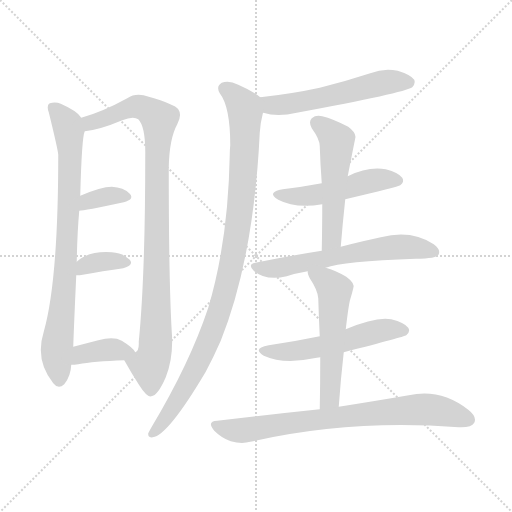
t = 0.00 s
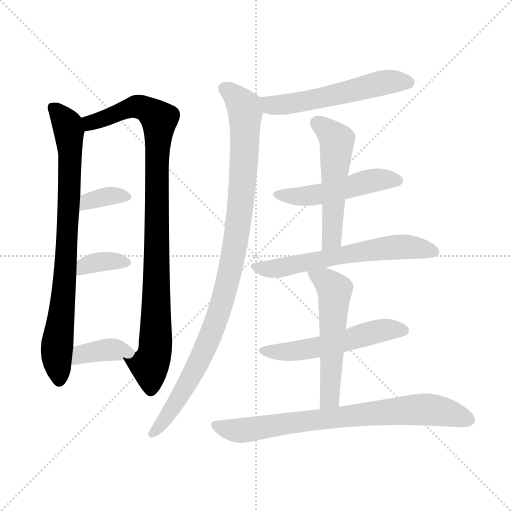
t = 1.98 s
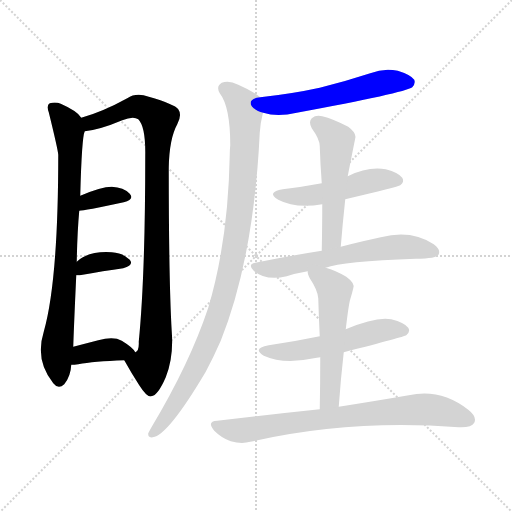
t = 3.95 s
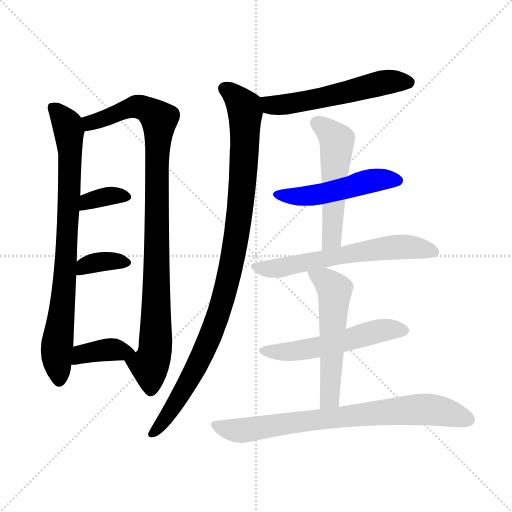
t = 5.93 s
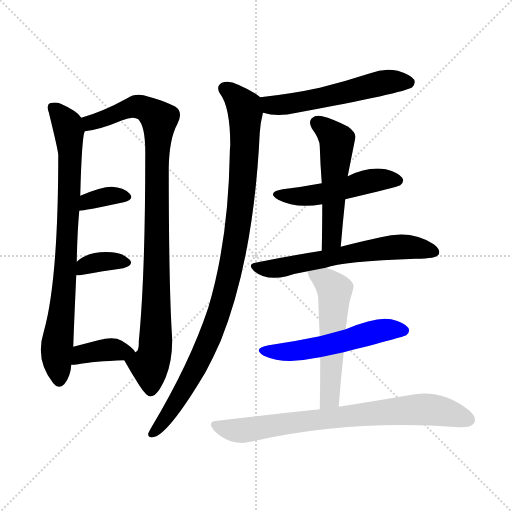
t = 7.90 s
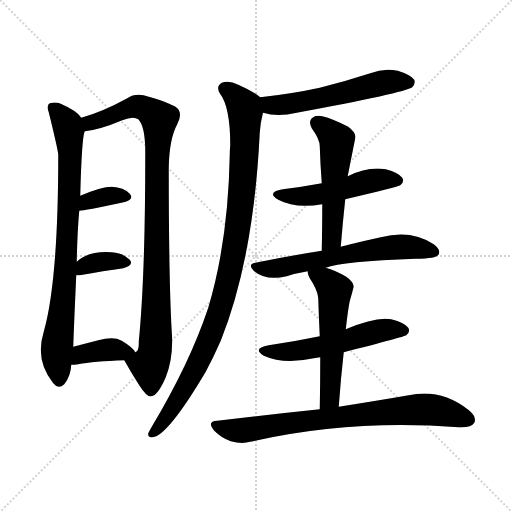
t = 9.88 s

The animated SVG that drew these frames (rendered in a browser with its animation timeline set to each time). Animation: 13 CSS @keyframes rules; one cycle of 9.88 s.

<svg version="1.1" viewBox="0 0 1024 1024" xmlns="http://www.w3.org/2000/svg">
  <g stroke="lightgray" stroke-dasharray="1,1" stroke-width="1" transform="scale(4, 4)">
    <line x1="0" y1="0" x2="256" y2="256"></line>
    <line x1="256" y1="0" x2="0" y2="256"></line>
    <line x1="128" y1="0" x2="128" y2="256"></line>
    <line x1="0" y1="128" x2="256" y2="128"></line>
  </g>
<g transform="scale(1, -1) translate(0, -900)">
   <style type="text/css">
    @keyframes keyframes0 {
      from {
       stroke: blue;
       stroke-dashoffset: 813;
       stroke-width: 128;
       }
       73% {
       animation-timing-function: step-end;
       stroke: blue;
       stroke-dashoffset: 0;
       stroke-width: 128;
       }
       to {
       stroke: black;
       stroke-width: 1024;
       }
       }
       #make-me-a-hanzi-animation-0 {
         animation: keyframes0 0.911621s both;
         animation-delay: 0.000000s;
         animation-timing-function: linear;
       }
    @keyframes keyframes1 {
      from {
       stroke: blue;
       stroke-dashoffset: 961;
       stroke-width: 128;
       }
       76% {
       animation-timing-function: step-end;
       stroke: blue;
       stroke-dashoffset: 0;
       stroke-width: 128;
       }
       to {
       stroke: black;
       stroke-width: 1024;
       }
       }
       #make-me-a-hanzi-animation-1 {
         animation: keyframes1 1.032064s both;
         animation-delay: 0.911621s;
         animation-timing-function: linear;
       }
    @keyframes keyframes2 {
      from {
       stroke: blue;
       stroke-dashoffset: 351;
       stroke-width: 128;
       }
       53% {
       animation-timing-function: step-end;
       stroke: blue;
       stroke-dashoffset: 0;
       stroke-width: 128;
       }
       to {
       stroke: black;
       stroke-width: 1024;
       }
       }
       #make-me-a-hanzi-animation-2 {
         animation: keyframes2 0.535645s both;
         animation-delay: 1.943685s;
         animation-timing-function: linear;
       }
    @keyframes keyframes3 {
      from {
       stroke: blue;
       stroke-dashoffset: 354;
       stroke-width: 128;
       }
       54% {
       animation-timing-function: step-end;
       stroke: blue;
       stroke-dashoffset: 0;
       stroke-width: 128;
       }
       to {
       stroke: black;
       stroke-width: 1024;
       }
       }
       #make-me-a-hanzi-animation-3 {
         animation: keyframes3 0.538086s both;
         animation-delay: 2.479329s;
         animation-timing-function: linear;
       }
    @keyframes keyframes4 {
      from {
       stroke: blue;
       stroke-dashoffset: 378;
       stroke-width: 128;
       }
       55% {
       animation-timing-function: step-end;
       stroke: blue;
       stroke-dashoffset: 0;
       stroke-width: 128;
       }
       to {
       stroke: black;
       stroke-width: 1024;
       }
       }
       #make-me-a-hanzi-animation-4 {
         animation: keyframes4 0.557617s both;
         animation-delay: 3.017415s;
         animation-timing-function: linear;
       }
    @keyframes keyframes5 {
      from {
       stroke: blue;
       stroke-dashoffset: 553;
       stroke-width: 128;
       }
       64% {
       animation-timing-function: step-end;
       stroke: blue;
       stroke-dashoffset: 0;
       stroke-width: 128;
       }
       to {
       stroke: black;
       stroke-width: 1024;
       }
       }
       #make-me-a-hanzi-animation-5 {
         animation: keyframes5 0.700033s both;
         animation-delay: 3.575033s;
         animation-timing-function: linear;
       }
    @keyframes keyframes6 {
      from {
       stroke: blue;
       stroke-dashoffset: 1001;
       stroke-width: 128;
       }
       77% {
       animation-timing-function: step-end;
       stroke: blue;
       stroke-dashoffset: 0;
       stroke-width: 128;
       }
       to {
       stroke: black;
       stroke-width: 1024;
       }
       }
       #make-me-a-hanzi-animation-6 {
         animation: keyframes6 1.064616s both;
         animation-delay: 4.275065s;
         animation-timing-function: linear;
       }
    @keyframes keyframes7 {
      from {
       stroke: blue;
       stroke-dashoffset: 496;
       stroke-width: 128;
       }
       62% {
       animation-timing-function: step-end;
       stroke: blue;
       stroke-dashoffset: 0;
       stroke-width: 128;
       }
       to {
       stroke: black;
       stroke-width: 1024;
       }
       }
       #make-me-a-hanzi-animation-7 {
         animation: keyframes7 0.653646s both;
         animation-delay: 5.339681s;
         animation-timing-function: linear;
       }
    @keyframes keyframes8 {
      from {
       stroke: blue;
       stroke-dashoffset: 528;
       stroke-width: 128;
       }
       63% {
       animation-timing-function: step-end;
       stroke: blue;
       stroke-dashoffset: 0;
       stroke-width: 128;
       }
       to {
       stroke: black;
       stroke-width: 1024;
       }
       }
       #make-me-a-hanzi-animation-8 {
         animation: keyframes8 0.679688s both;
         animation-delay: 5.993327s;
         animation-timing-function: linear;
       }
    @keyframes keyframes9 {
      from {
       stroke: blue;
       stroke-dashoffset: 620;
       stroke-width: 128;
       }
       67% {
       animation-timing-function: step-end;
       stroke: blue;
       stroke-dashoffset: 0;
       stroke-width: 128;
       }
       to {
       stroke: black;
       stroke-width: 1024;
       }
       }
       #make-me-a-hanzi-animation-9 {
         animation: keyframes9 0.754557s both;
         animation-delay: 6.673014s;
         animation-timing-function: linear;
       }
    @keyframes keyframes10 {
      from {
       stroke: blue;
       stroke-dashoffset: 539;
       stroke-width: 128;
       }
       64% {
       animation-timing-function: step-end;
       stroke: blue;
       stroke-dashoffset: 0;
       stroke-width: 128;
       }
       to {
       stroke: black;
       stroke-width: 1024;
       }
       }
       #make-me-a-hanzi-animation-10 {
         animation: keyframes10 0.688639s both;
         animation-delay: 7.427572s;
         animation-timing-function: linear;
       }
    @keyframes keyframes11 {
      from {
       stroke: blue;
       stroke-dashoffset: 549;
       stroke-width: 128;
       }
       64% {
       animation-timing-function: step-end;
       stroke: blue;
       stroke-dashoffset: 0;
       stroke-width: 128;
       }
       to {
       stroke: black;
       stroke-width: 1024;
       }
       }
       #make-me-a-hanzi-animation-11 {
         animation: keyframes11 0.696777s both;
         animation-delay: 8.116211s;
         animation-timing-function: linear;
       }
    @keyframes keyframes12 {
      from {
       stroke: blue;
       stroke-dashoffset: 767;
       stroke-width: 128;
       }
       71% {
       animation-timing-function: step-end;
       stroke: blue;
       stroke-dashoffset: 0;
       stroke-width: 128;
       }
       to {
       stroke: black;
       stroke-width: 1024;
       }
       }
       #make-me-a-hanzi-animation-12 {
         animation: keyframes12 0.874186s both;
         animation-delay: 8.812988s;
         animation-timing-function: linear;
       }
</style>
<path d="M 162.5 664.5 Q 155.5 677.5 121.5 692.5 Q 111.5 696.5 99.5 693.5 Q 92.5 689.5 97.5 675.5 Q 115.5 602.5 116.5 590.5 Q 116.5 338.5 87.5 236.5 Q 69.5 179.5 106.5 133.5 Q 116.5 120.5 128.5 131.5 Q 141.5 147.5 142.5 170.5 L 146.5 206.5 Q 147.5 239.5 152.5 349.5 L 153.5 376.5 Q 154.5 434.5 158.5 478.5 L 160.5 508.5 Q 163.5 625.5 169.5 637.5 C 172.5 654.5 172.5 654.5 162.5 664.5 Z" fill="lightgray"></path> 
<path d="M 248.5 179.5 Q 263.5 152.5 278.5 129.5 Q 294.5 104.5 302.5 107.5 Q 315.5 108.5 331.5 145.5 Q 347.5 185.5 343.5 236.5 Q 337.5 339.5 337.5 564.5 Q 338.5 622.5 354.5 651.5 Q 364.5 670.5 356.5 681.5 Q 349.5 691.5 297.5 706.5 Q 272.5 715.5 254.5 703.5 Q 205.5 676.5 162.5 664.5 C 133.5 655.5 139.5 632.5 169.5 637.5 Q 199.5 640.5 244.5 659.5 Q 266.5 668.5 276.5 661.5 Q 291.5 646.5 290.5 588.5 Q 290.5 348.5 277.5 216.5 Q 278.5 198.5 270.5 195.5 C 260.5 167.5 238.5 197.5 248.5 179.5 Z" fill="lightgray"></path> 
<path d="M 158.5 478.5 Q 167.5 478.5 247.5 495.5 Q 269.5 501.5 259.5 512.5 Q 247.5 525.5 223.5 526.5 Q 202.5 526.5 160.5 508.5 C 132.5 496.5 128.5 475.5 158.5 478.5 Z" fill="lightgray"></path> 
<path d="M 152.5 349.5 Q 155.5 349.5 159.5 349.5 Q 208.5 358.5 246.5 363.5 Q 268.5 369.5 259.5 380.5 Q 247.5 393.5 223.5 395.5 Q 175.5 398.5 153.5 376.5 C 131.5 356.5 124.5 349.5 152.5 349.5 Z" fill="lightgray"></path> 
<path d="M 142.5 170.5 Q 148.5 170.5 156.5 171.5 Q 186.5 177.5 248.5 179.5 C 278.5 180.5 279.5 180.5 270.5 195.5 Q 266.5 204.5 243.5 218.5 Q 227.5 227.5 196.5 219.5 Q 169.5 212.5 146.5 206.5 C 117.5 198.5 112.5 169.5 142.5 170.5 Z" fill="lightgray"></path> 
<path d="M 526.5 674.5 Q 554.5 665.5 593.5 674.5 Q 809.5 714.5 824.5 725.5 Q 831.5 732.5 828.5 740.5 Q 821.5 750.5 795.5 758.5 Q 767.5 764.5 740.5 753.5 Q 691.5 737.5 639.5 724.5 Q 584.5 712.5 520.5 705.5 C 490.5 702.5 497.5 682.5 526.5 674.5 Z" fill="lightgray"></path> 
<path d="M 520.5 705.5 Q 504.5 718.5 476.5 730.5 Q 457.5 740.5 443.5 734.5 Q 431.5 727.5 439.5 713.5 Q 460.5 686.5 460.5 609.5 Q 459.5 600.5 459.5 590.5 Q 456.5 418.5 416.5 284.5 Q 379.5 173.5 303.5 46.5 Q 299.5 39.5 296.5 33.5 Q 295.5 23.5 305.5 25.5 Q 335.5 28.5 411.5 156.5 Q 426.5 184.5 441.5 218.5 Q 507.5 383.5 519.5 634.5 Q 520.5 653.5 525.5 672.5 Q 525.5 673.5 526.5 674.5 C 531.5 697.5 531.5 697.5 520.5 705.5 Z" fill="lightgray"></path> 
<path d="M 690.5 501.5 Q 796.5 526.5 800.5 529.5 Q 809.5 536.5 804.5 544.5 Q 797.5 554.5 771.5 561.5 Q 735.5 567.5 695.5 547.5 L 643.5 533.5 Q 606.5 526.5 565.5 521.5 Q 531.5 515.5 556.5 500.5 Q 590.5 482.5 644.5 491.5 L 690.5 501.5 Z" fill="lightgray"></path> 
<path d="M 681.5 406.5 Q 685.5 455.5 690.5 501.5 L 695.5 547.5 Q 695.5 548.5 710.5 623.5 Q 713.5 633.5 696.5 646.5 Q 665.5 662.5 644.5 667.5 Q 631.5 670.5 623.5 663.5 Q 616.5 656.5 623.5 643.5 Q 639.5 621.5 639.5 607.5 Q 640.5 573.5 643.5 533.5 L 644.5 491.5 Q 644.5 448.5 643.5 398.5 C 642.5 368.5 679.5 376.5 681.5 406.5 Z" fill="lightgray"></path> 
<path d="M 651.5 364.5 Q 684.5 377.5 831.5 382.5 Q 873.5 382.5 877.5 391.5 Q 881.5 401.5 867.5 411.5 Q 822.5 441.5 761.5 425.5 Q 727.5 418.5 681.5 406.5 L 643.5 398.5 Q 579.5 388.5 510.5 374.5 Q 494.5 371.5 507.5 358.5 Q 531.5 337.5 573.5 347.5 Q 591.5 353.5 615.5 357.5 L 651.5 364.5 Z" fill="lightgray"></path> 
<path d="M 687.5 195.5 Q 808.5 226.5 812.5 229.5 Q 821.5 236.5 816.5 244.5 Q 809.5 254.5 782.5 261.5 Q 752.5 267.5 691.5 241.5 L 639.5 227.5 Q 591.5 217.5 537.5 209.5 Q 503.5 203.5 527.5 188.5 Q 567.5 170.5 627.5 183.5 Q 633.5 184.5 640.5 185.5 L 687.5 195.5 Z" fill="lightgray"></path> 
<path d="M 677.5 86.5 Q 681.5 143.5 687.5 195.5 L 691.5 241.5 Q 697.5 292.5 700.5 301.5 Q 704.5 314.5 706.5 323.5 Q 710.5 333.5 692.5 346.5 Q 670.5 359.5 651.5 364.5 C 622.5 373.5 611.5 376.5 615.5 357.5 Q 614.5 353.5 619.5 343.5 Q 635.5 319.5 636.5 303.5 Q 637.5 267.5 639.5 227.5 L 640.5 185.5 Q 640.5 136.5 639.5 81.5 C 638.5 51.5 675.5 56.5 677.5 86.5 Z" fill="lightgray"></path> 
<path d="M 639.5 81.5 Q 543.5 71.5 434.5 58.5 Q 412.5 57.5 428.5 38.5 Q 443.5 23.5 461.5 17.5 Q 483.5 11.5 500.5 16.5 Q 701.5 62.5 917.5 45.5 Q 918.5 45.5 922.5 45.5 Q 943.5 45.5 948.5 54.5 Q 954.5 66.5 936.5 80.5 Q 881.5 123.5 817.5 109.5 Q 759.5 99.5 677.5 86.5 L 639.5 81.5 Z" fill="lightgray"></path> 
      <clipPath id="make-me-a-hanzi-clip-0">
      <path d="M 162.5 664.5 Q 155.5 677.5 121.5 692.5 Q 111.5 696.5 99.5 693.5 Q 92.5 689.5 97.5 675.5 Q 115.5 602.5 116.5 590.5 Q 116.5 338.5 87.5 236.5 Q 69.5 179.5 106.5 133.5 Q 116.5 120.5 128.5 131.5 Q 141.5 147.5 142.5 170.5 L 146.5 206.5 Q 147.5 239.5 152.5 349.5 L 153.5 376.5 Q 154.5 434.5 158.5 478.5 L 160.5 508.5 Q 163.5 625.5 169.5 637.5 C 172.5 654.5 172.5 654.5 162.5 664.5 Z" fill="lightgray"></path>
      </clipPath>
      <path clip-path="url(#make-me-a-hanzi-clip-0)" d="M 106.5 684.5 L 134.5 649.5 L 140.5 600.5 L 130.5 338.5 L 113.5 198.5 L 118.5 139.5 " fill="none" id="make-me-a-hanzi-animation-0" stroke-dasharray="685 1370" stroke-linecap="round"></path>

      <clipPath id="make-me-a-hanzi-clip-1">
      <path d="M 248.5 179.5 Q 263.5 152.5 278.5 129.5 Q 294.5 104.5 302.5 107.5 Q 315.5 108.5 331.5 145.5 Q 347.5 185.5 343.5 236.5 Q 337.5 339.5 337.5 564.5 Q 338.5 622.5 354.5 651.5 Q 364.5 670.5 356.5 681.5 Q 349.5 691.5 297.5 706.5 Q 272.5 715.5 254.5 703.5 Q 205.5 676.5 162.5 664.5 C 133.5 655.5 139.5 632.5 169.5 637.5 Q 199.5 640.5 244.5 659.5 Q 266.5 668.5 276.5 661.5 Q 291.5 646.5 290.5 588.5 Q 290.5 348.5 277.5 216.5 Q 278.5 198.5 270.5 195.5 C 260.5 167.5 238.5 197.5 248.5 179.5 Z" fill="lightgray"></path>
      </clipPath>
      <path clip-path="url(#make-me-a-hanzi-clip-1)" d="M 170.5 659.5 L 186.5 655.5 L 269.5 686.5 L 299.5 678.5 L 318.5 660.5 L 313.5 599.5 L 311.5 212.5 L 298.5 169.5 L 301.5 120.5 " fill="none" id="make-me-a-hanzi-animation-1" stroke-dasharray="833 1666" stroke-linecap="round"></path>

      <clipPath id="make-me-a-hanzi-clip-2">
      <path d="M 158.5 478.5 Q 167.5 478.5 247.5 495.5 Q 269.5 501.5 259.5 512.5 Q 247.5 525.5 223.5 526.5 Q 202.5 526.5 160.5 508.5 C 132.5 496.5 128.5 475.5 158.5 478.5 Z" fill="lightgray"></path>
      </clipPath>
      <path clip-path="url(#make-me-a-hanzi-clip-2)" d="M 160.5 485.5 L 201.5 504.5 L 251.5 505.5 " fill="none" id="make-me-a-hanzi-animation-2" stroke-dasharray="223 446" stroke-linecap="round"></path>

      <clipPath id="make-me-a-hanzi-clip-3">
      <path d="M 152.5 349.5 Q 155.5 349.5 159.5 349.5 Q 208.5 358.5 246.5 363.5 Q 268.5 369.5 259.5 380.5 Q 247.5 393.5 223.5 395.5 Q 175.5 398.5 153.5 376.5 C 131.5 356.5 124.5 349.5 152.5 349.5 Z" fill="lightgray"></path>
      </clipPath>
      <path clip-path="url(#make-me-a-hanzi-clip-3)" d="M 156.5 356.5 L 187.5 374.5 L 249.5 374.5 " fill="none" id="make-me-a-hanzi-animation-3" stroke-dasharray="226 452" stroke-linecap="round"></path>

      <clipPath id="make-me-a-hanzi-clip-4">
      <path d="M 142.5 170.5 Q 148.5 170.5 156.5 171.5 Q 186.5 177.5 248.5 179.5 C 278.5 180.5 279.5 180.5 270.5 195.5 Q 266.5 204.5 243.5 218.5 Q 227.5 227.5 196.5 219.5 Q 169.5 212.5 146.5 206.5 C 117.5 198.5 112.5 169.5 142.5 170.5 Z" fill="lightgray"></path>
      </clipPath>
      <path clip-path="url(#make-me-a-hanzi-clip-4)" d="M 149.5 175.5 L 163.5 191.5 L 195.5 198.5 L 222.5 201.5 L 262.5 194.5 " fill="none" id="make-me-a-hanzi-animation-4" stroke-dasharray="250 500" stroke-linecap="round"></path>

      <clipPath id="make-me-a-hanzi-clip-5">
      <path d="M 526.5 674.5 Q 554.5 665.5 593.5 674.5 Q 809.5 714.5 824.5 725.5 Q 831.5 732.5 828.5 740.5 Q 821.5 750.5 795.5 758.5 Q 767.5 764.5 740.5 753.5 Q 691.5 737.5 639.5 724.5 Q 584.5 712.5 520.5 705.5 C 490.5 702.5 497.5 682.5 526.5 674.5 Z" fill="lightgray"></path>
      </clipPath>
      <path clip-path="url(#make-me-a-hanzi-clip-5)" d="M 529.5 699.5 L 541.5 689.5 L 604.5 694.5 L 774.5 736.5 L 817.5 735.5 " fill="none" id="make-me-a-hanzi-animation-5" stroke-dasharray="425 850" stroke-linecap="round"></path>

      <clipPath id="make-me-a-hanzi-clip-6">
      <path d="M 520.5 705.5 Q 504.5 718.5 476.5 730.5 Q 457.5 740.5 443.5 734.5 Q 431.5 727.5 439.5 713.5 Q 460.5 686.5 460.5 609.5 Q 459.5 600.5 459.5 590.5 Q 456.5 418.5 416.5 284.5 Q 379.5 173.5 303.5 46.5 Q 299.5 39.5 296.5 33.5 Q 295.5 23.5 305.5 25.5 Q 335.5 28.5 411.5 156.5 Q 426.5 184.5 441.5 218.5 Q 507.5 383.5 519.5 634.5 Q 520.5 653.5 525.5 672.5 Q 525.5 673.5 526.5 674.5 C 531.5 697.5 531.5 697.5 520.5 705.5 Z" fill="lightgray"></path>
      </clipPath>
      <path clip-path="url(#make-me-a-hanzi-clip-6)" d="M 449.5 722.5 L 472.5 705.5 L 488.5 685.5 L 490.5 673.5 L 481.5 488.5 L 458.5 350.5 L 418.5 220.5 L 388.5 155.5 L 344.5 82.5 L 306.5 35.5 " fill="none" id="make-me-a-hanzi-animation-6" stroke-dasharray="873 1746" stroke-linecap="round"></path>

      <clipPath id="make-me-a-hanzi-clip-7">
      <path d="M 690.5 501.5 Q 796.5 526.5 800.5 529.5 Q 809.5 536.5 804.5 544.5 Q 797.5 554.5 771.5 561.5 Q 735.5 567.5 695.5 547.5 L 643.5 533.5 Q 606.5 526.5 565.5 521.5 Q 531.5 515.5 556.5 500.5 Q 590.5 482.5 644.5 491.5 L 690.5 501.5 Z" fill="lightgray"></path>
      </clipPath>
      <path clip-path="url(#make-me-a-hanzi-clip-7)" d="M 558.5 512.5 L 618.5 507.5 L 750.5 540.5 L 794.5 539.5 " fill="none" id="make-me-a-hanzi-animation-7" stroke-dasharray="368 736" stroke-linecap="round"></path>

      <clipPath id="make-me-a-hanzi-clip-8">
      <path d="M 681.5 406.5 Q 685.5 455.5 690.5 501.5 L 695.5 547.5 Q 695.5 548.5 710.5 623.5 Q 713.5 633.5 696.5 646.5 Q 665.5 662.5 644.5 667.5 Q 631.5 670.5 623.5 663.5 Q 616.5 656.5 623.5 643.5 Q 639.5 621.5 639.5 607.5 Q 640.5 573.5 643.5 533.5 L 644.5 491.5 Q 644.5 448.5 643.5 398.5 C 642.5 368.5 679.5 376.5 681.5 406.5 Z" fill="lightgray"></path>
      </clipPath>
      <path clip-path="url(#make-me-a-hanzi-clip-8)" d="M 633.5 654.5 L 674.5 616.5 L 664.5 432.5 L 659.5 416.5 L 648.5 406.5 " fill="none" id="make-me-a-hanzi-animation-8" stroke-dasharray="400 800" stroke-linecap="round"></path>

      <clipPath id="make-me-a-hanzi-clip-9">
      <path d="M 651.5 364.5 Q 684.5 377.5 831.5 382.5 Q 873.5 382.5 877.5 391.5 Q 881.5 401.5 867.5 411.5 Q 822.5 441.5 761.5 425.5 Q 727.5 418.5 681.5 406.5 L 643.5 398.5 Q 579.5 388.5 510.5 374.5 Q 494.5 371.5 507.5 358.5 Q 531.5 337.5 573.5 347.5 Q 591.5 353.5 615.5 357.5 L 651.5 364.5 Z" fill="lightgray"></path>
      </clipPath>
      <path clip-path="url(#make-me-a-hanzi-clip-9)" d="M 509.5 366.5 L 549.5 362.5 L 789.5 405.5 L 827.5 405.5 L 868.5 396.5 " fill="none" id="make-me-a-hanzi-animation-9" stroke-dasharray="492 984" stroke-linecap="round"></path>

      <clipPath id="make-me-a-hanzi-clip-10">
      <path d="M 687.5 195.5 Q 808.5 226.5 812.5 229.5 Q 821.5 236.5 816.5 244.5 Q 809.5 254.5 782.5 261.5 Q 752.5 267.5 691.5 241.5 L 639.5 227.5 Q 591.5 217.5 537.5 209.5 Q 503.5 203.5 527.5 188.5 Q 567.5 170.5 627.5 183.5 Q 633.5 184.5 640.5 185.5 L 687.5 195.5 Z" fill="lightgray"></path>
      </clipPath>
      <path clip-path="url(#make-me-a-hanzi-clip-10)" d="M 529.5 200.5 L 586.5 196.5 L 695.5 217.5 L 766.5 240.5 L 806.5 239.5 " fill="none" id="make-me-a-hanzi-animation-10" stroke-dasharray="411 822" stroke-linecap="round"></path>

      <clipPath id="make-me-a-hanzi-clip-11">
      <path d="M 677.5 86.5 Q 681.5 143.5 687.5 195.5 L 691.5 241.5 Q 697.5 292.5 700.5 301.5 Q 704.5 314.5 706.5 323.5 Q 710.5 333.5 692.5 346.5 Q 670.5 359.5 651.5 364.5 C 622.5 373.5 611.5 376.5 615.5 357.5 Q 614.5 353.5 619.5 343.5 Q 635.5 319.5 636.5 303.5 Q 637.5 267.5 639.5 227.5 L 640.5 185.5 Q 640.5 136.5 639.5 81.5 C 638.5 51.5 675.5 56.5 677.5 86.5 Z" fill="lightgray"></path>
      </clipPath>
      <path clip-path="url(#make-me-a-hanzi-clip-11)" d="M 622.5 352.5 L 650.5 339.5 L 668.5 316.5 L 660.5 112.5 L 656.5 99.5 L 644.5 89.5 " fill="none" id="make-me-a-hanzi-animation-11" stroke-dasharray="421 842" stroke-linecap="round"></path>

      <clipPath id="make-me-a-hanzi-clip-12">
      <path d="M 639.5 81.5 Q 543.5 71.5 434.5 58.5 Q 412.5 57.5 428.5 38.5 Q 443.5 23.5 461.5 17.5 Q 483.5 11.5 500.5 16.5 Q 701.5 62.5 917.5 45.5 Q 918.5 45.5 922.5 45.5 Q 943.5 45.5 948.5 54.5 Q 954.5 66.5 936.5 80.5 Q 881.5 123.5 817.5 109.5 Q 759.5 99.5 677.5 86.5 L 639.5 81.5 Z" fill="lightgray"></path>
      </clipPath>
      <path clip-path="url(#make-me-a-hanzi-clip-12)" d="M 431.5 48.5 L 490.5 39.5 L 634.5 61.5 L 842.5 81.5 L 890.5 76.5 L 936.5 60.5 " fill="none" id="make-me-a-hanzi-animation-12" stroke-dasharray="639 1278" stroke-linecap="round"></path>

</g>
</svg>
